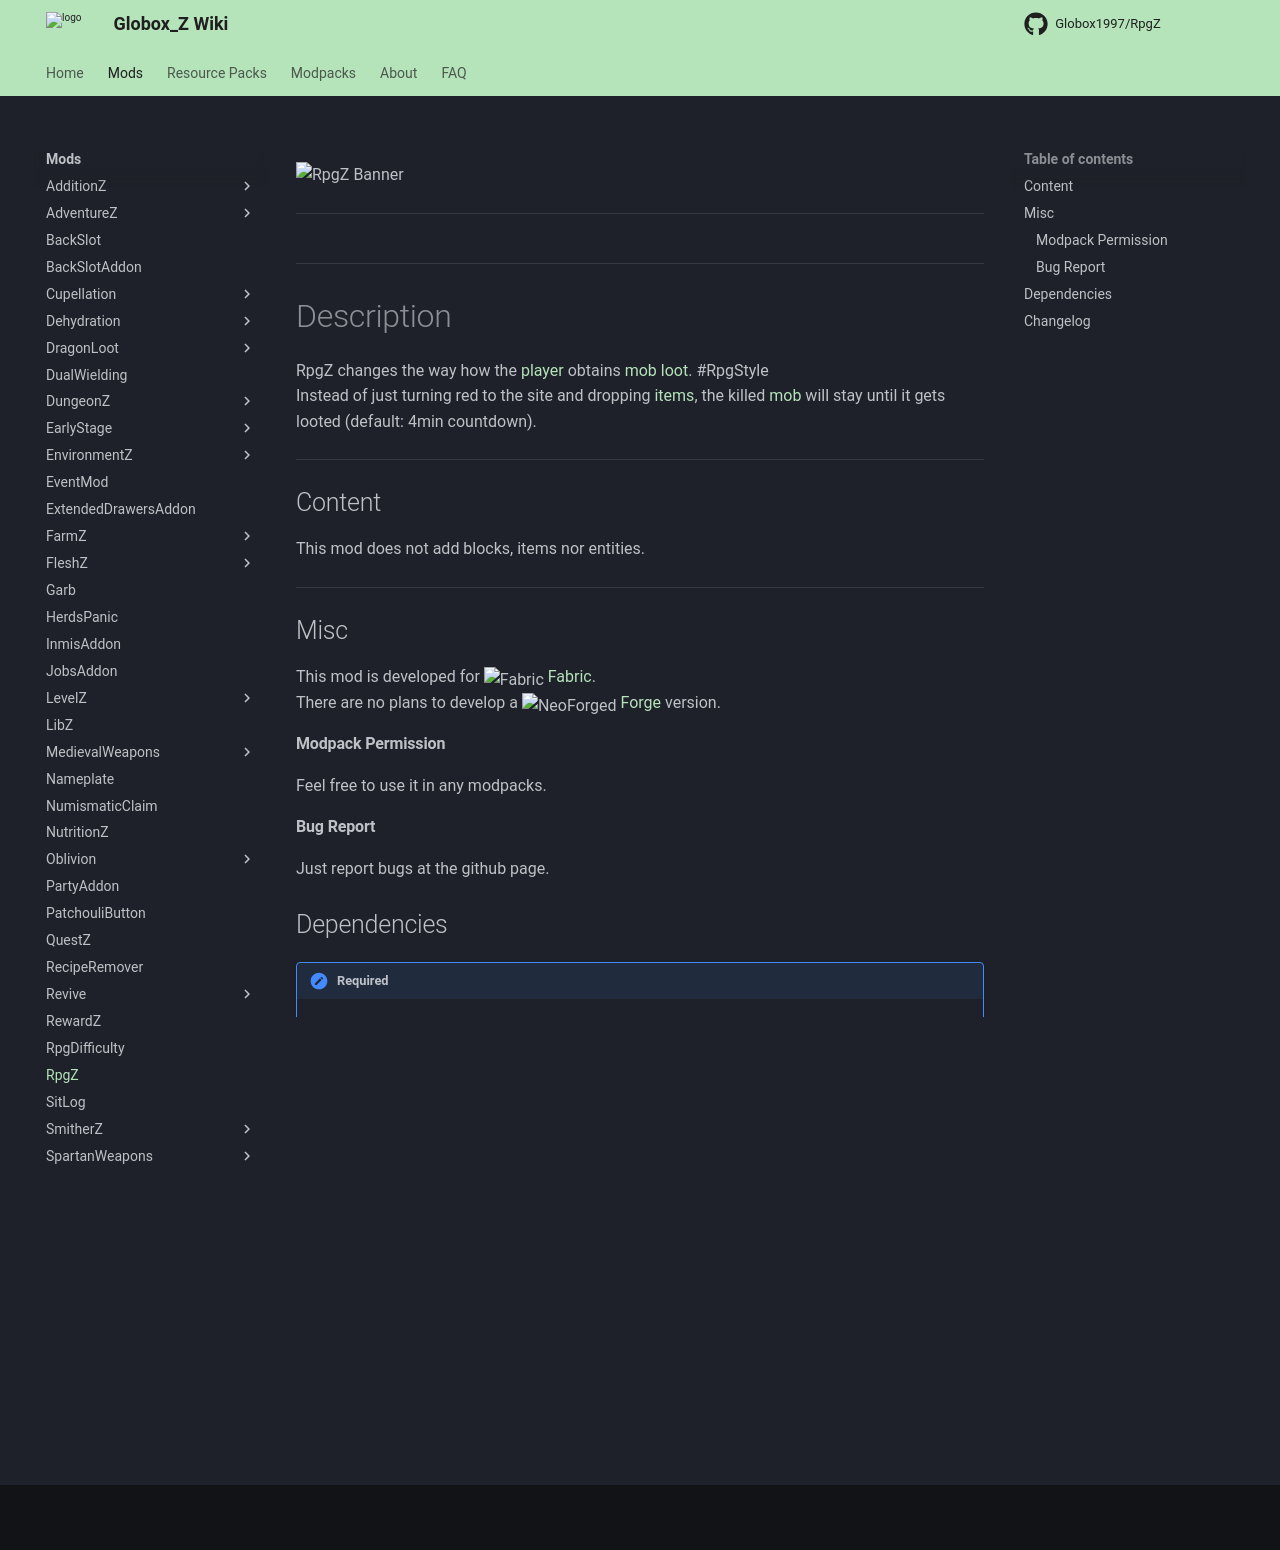

repository: Globox1997/wiki · page: mods/RpgZ/index.html · generator: mkdocs

---
title: RpgZ
project: rpgz
summary: rpgz wiki
---
<script src="/wiki/javascripts/data.js"></script>
<script src="/wiki/javascripts/sidebar.js" id="rpgz"></script>

![RpgZ Banner](/wiki/assets/general/banner/rpgzbanner.png)

---
<div id="showcase-gallery" modid="rpgz" image_1="rpgz_image_1"></div>
<script src="/wiki/javascripts/showcase.js"></script>
---

# Description
RpgZ changes the way how the [player](https://minecraft.wiki/w/Player) obtains [mob](https://minecraft.wiki/w/Mob) [loot](https://minecraft.wiki/w/Drops). #RpgStyle  
Instead of just turning red to the site and dropping [items](https://minecraft.wiki/w/Items), the killed [mob](https://minecraft.wiki/w/Mob) will stay until it gets looted (default: 4min countdown).

---
## Content
This mod does not add blocks, items nor entities.  
  
---
## Misc
This mod is developed for <img src="https://fabricmc.net/assets/logo.png" alt="Fabric" width="16" height="16" style="position: relative; top: 3px;"> [Fabric](https://fabricmc.net/).  
There are no plans to develop a <img src="https://neoforged.net/img/authors/neoforged.png" alt="NeoForged" width="16" height="16" style="position: relative; top: 3px;"> [Forge](https://neoforged.net/) version.  

#### Modpack Permission
Feel free to use it in any modpacks.  

#### Bug Report
Just report bugs at the github page.  

## Dependencies

!!! apple-keyboard-control "Required"
    === "Curseforge :simple-curseforge:"

        [Fabric API](https://www.curseforge.com/minecraft/mc-mods/fabric-api){ .md-button .md-button--primary }
        [Cloth Config API](https://curseforge.com/minecraft/mc-mods/cloth-config){ .md-button .md-button--primary }

    === "Modrinth :simple-modrinth:"

        [Fabric API](https://modrinth.com/mod/fabric-api){ .md-button .md-button--primary }
        [Cloth Config API](https://modrinth.com/mod/cloth-config){ .md-button .md-button--primary }

## Changelog
<script src="https://cdn.jsdelivr.net/npm/marked@15.0.12/marked.min.js"></script>
<div id="log" modid="rpgz"></div>
